Labelled photos from "Images", an image-classification folder in ih-lab/CNN_Smoothie. The possible labels are: adeno, squam.

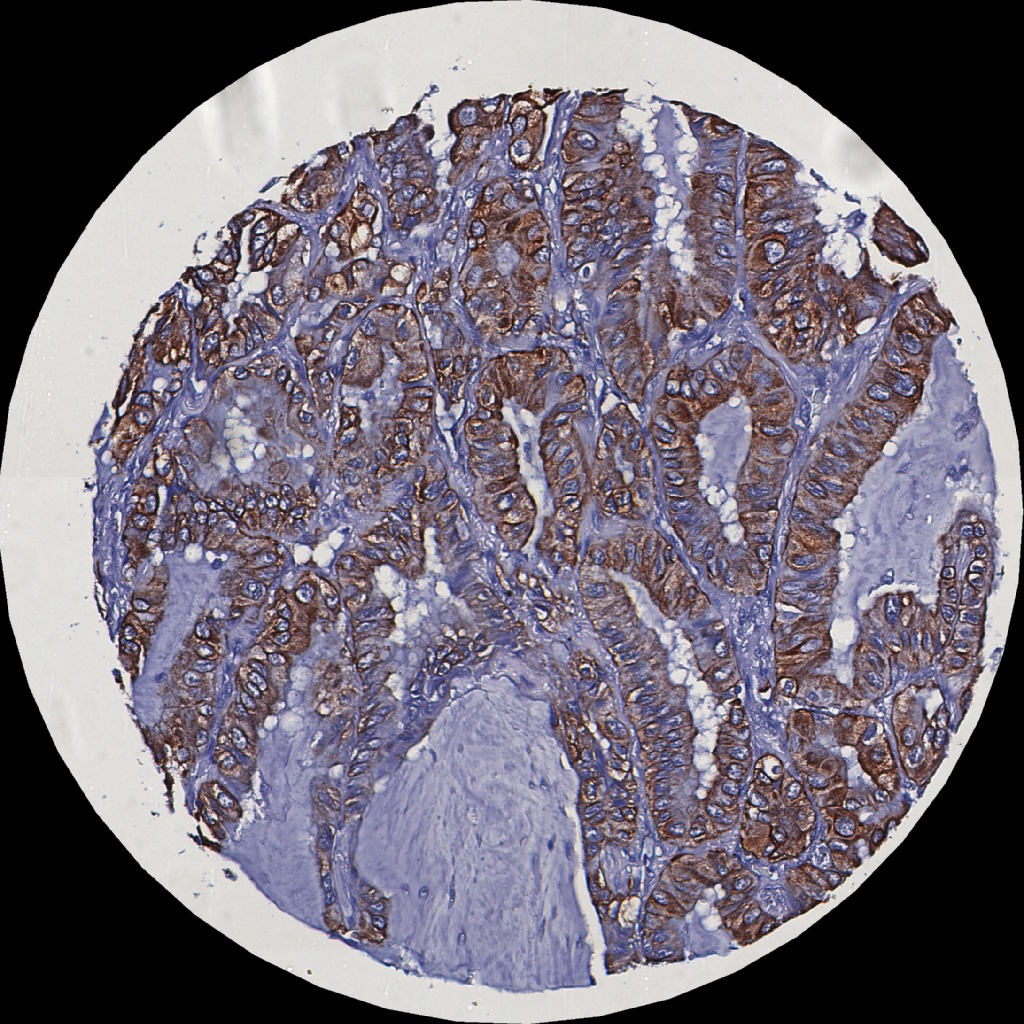
Label: adeno

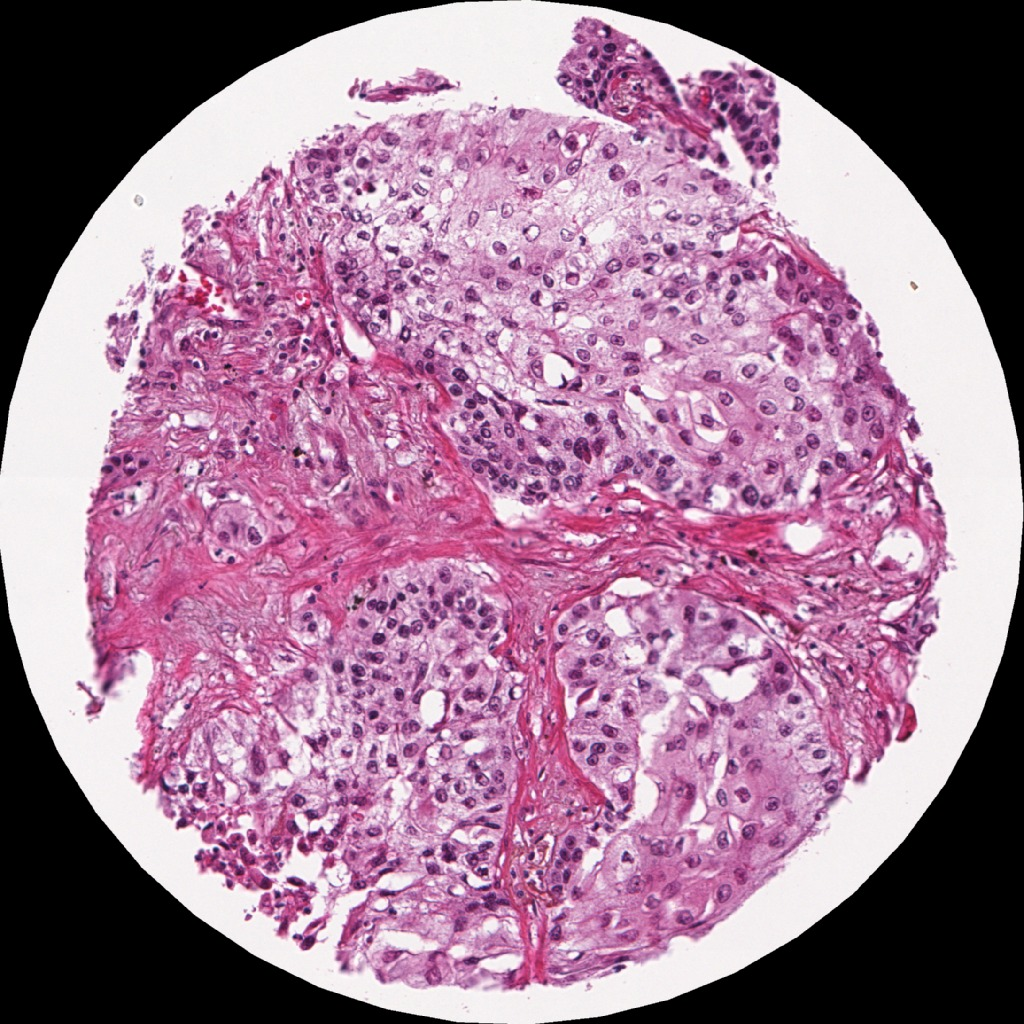
Label: squam

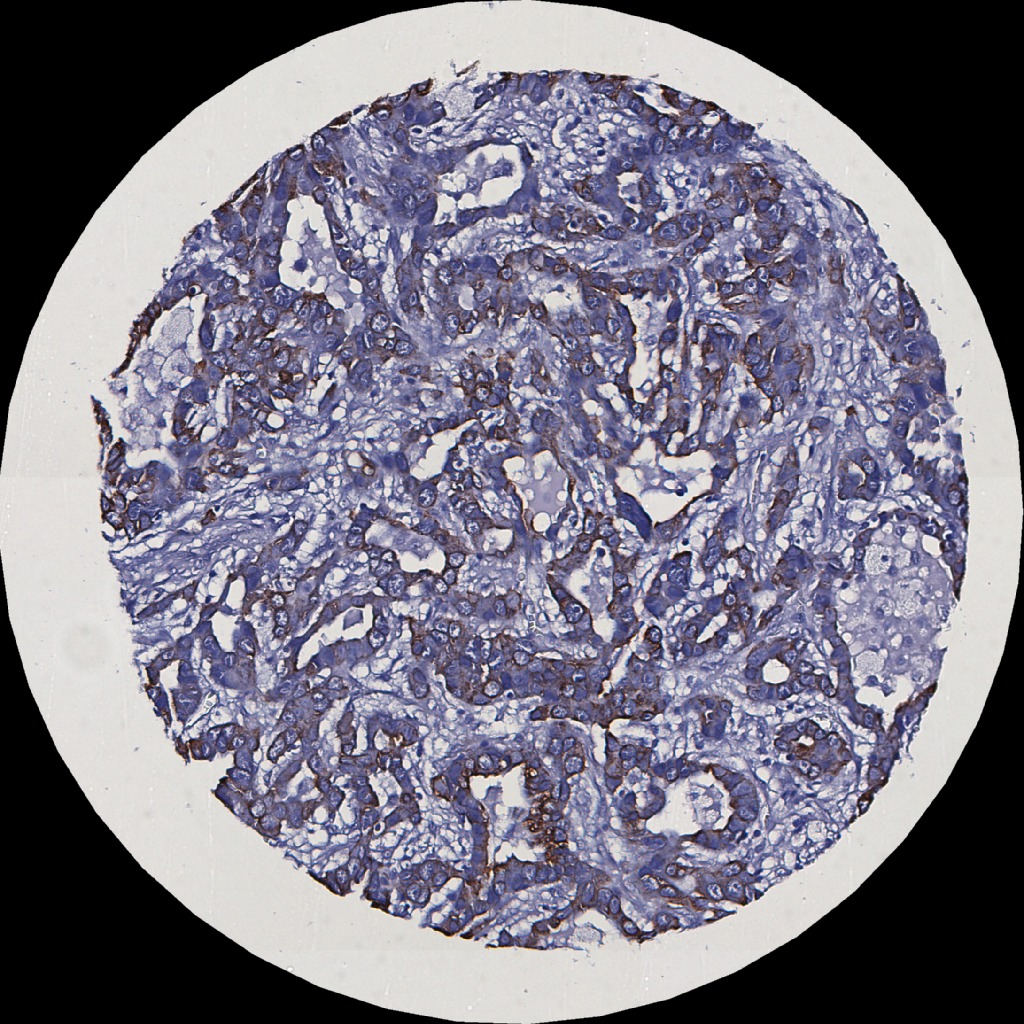
Label: adeno

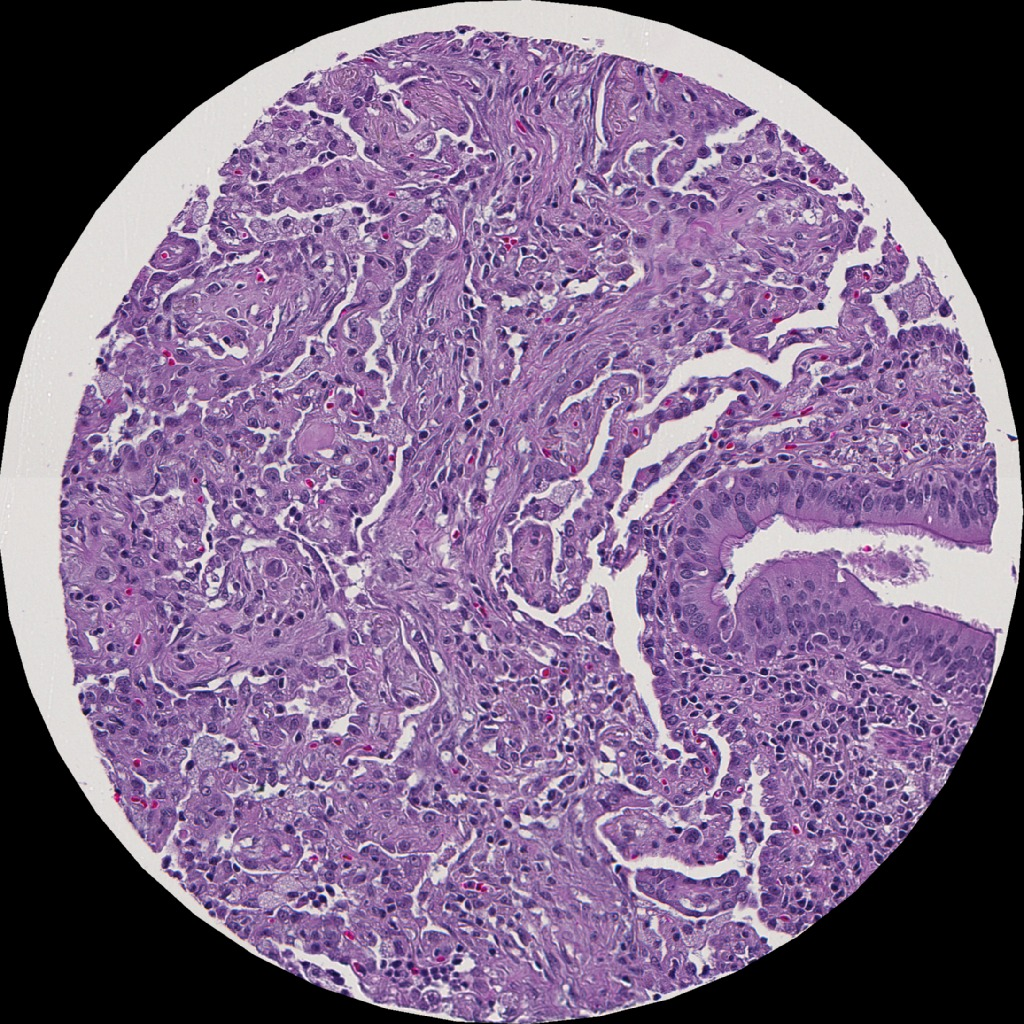
Label: squam

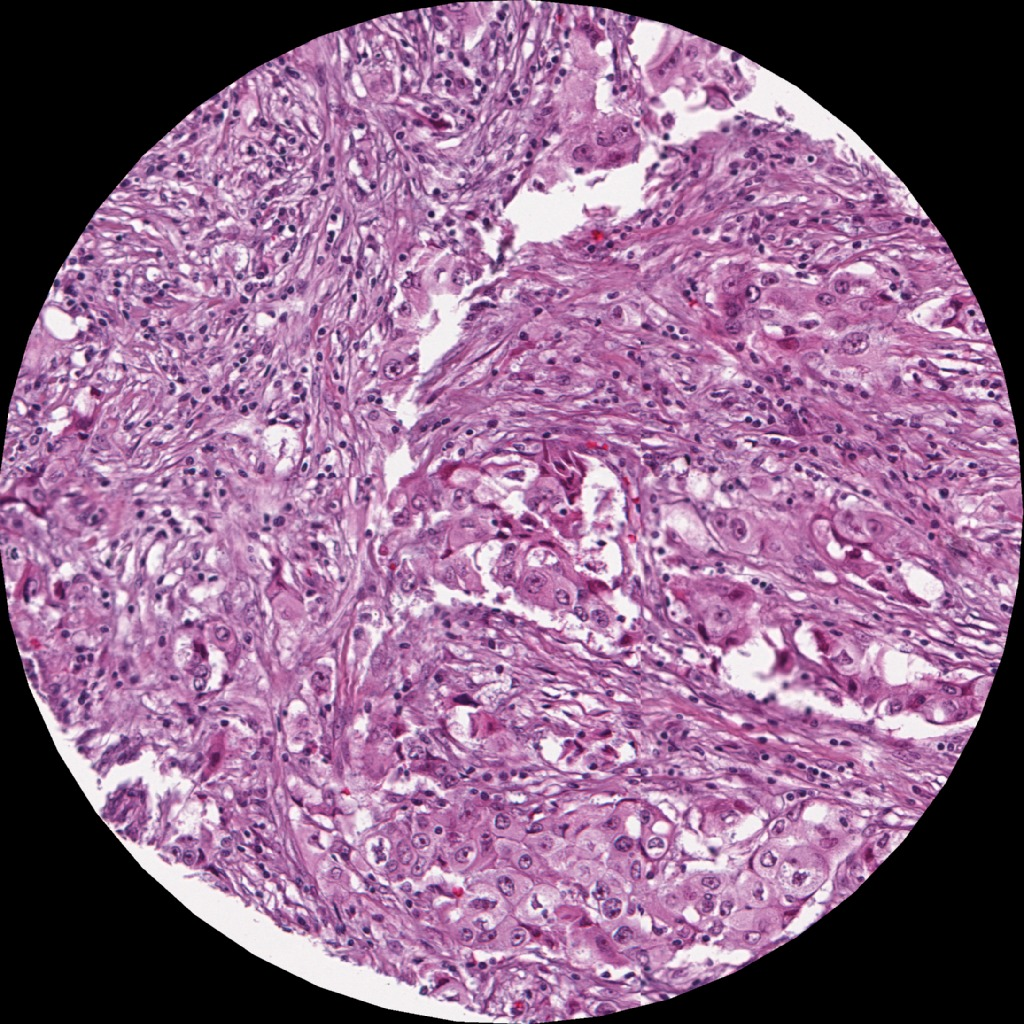
Label: adeno

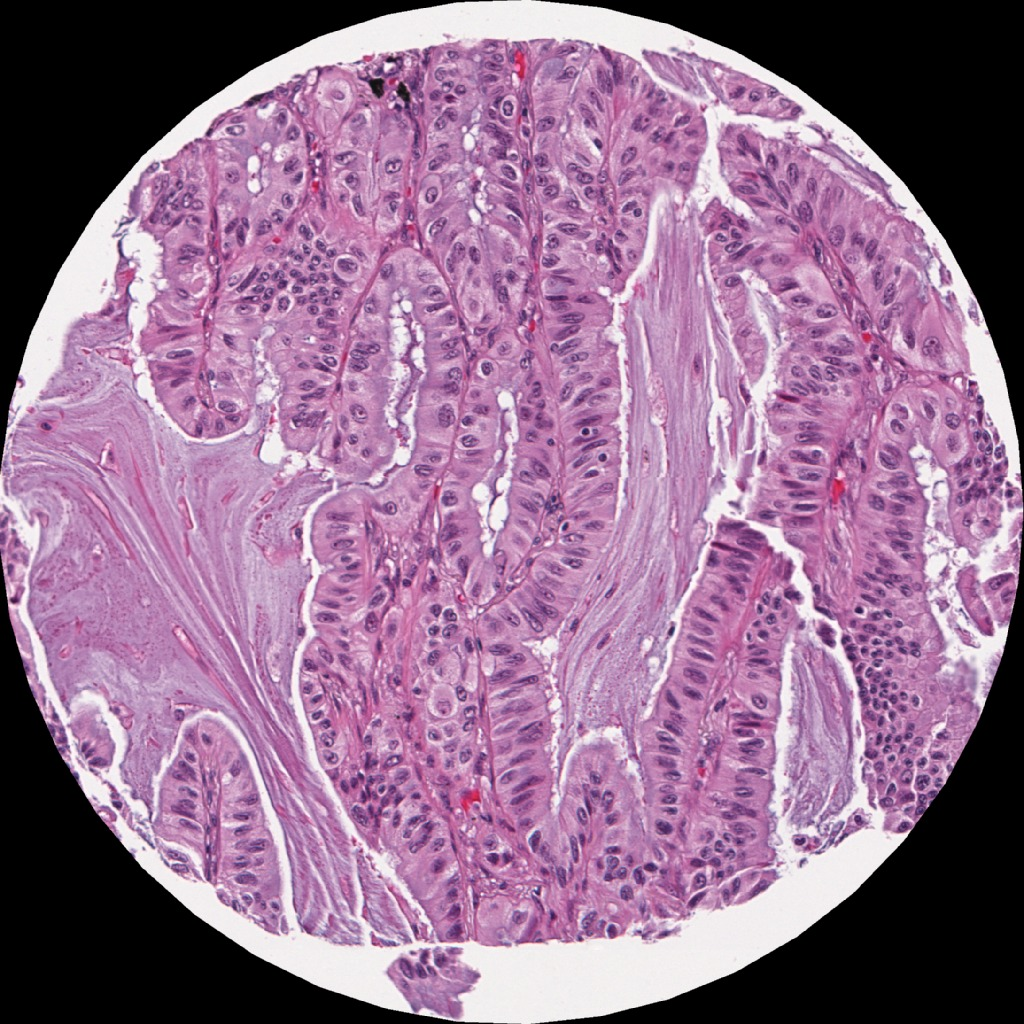
Label: adeno
